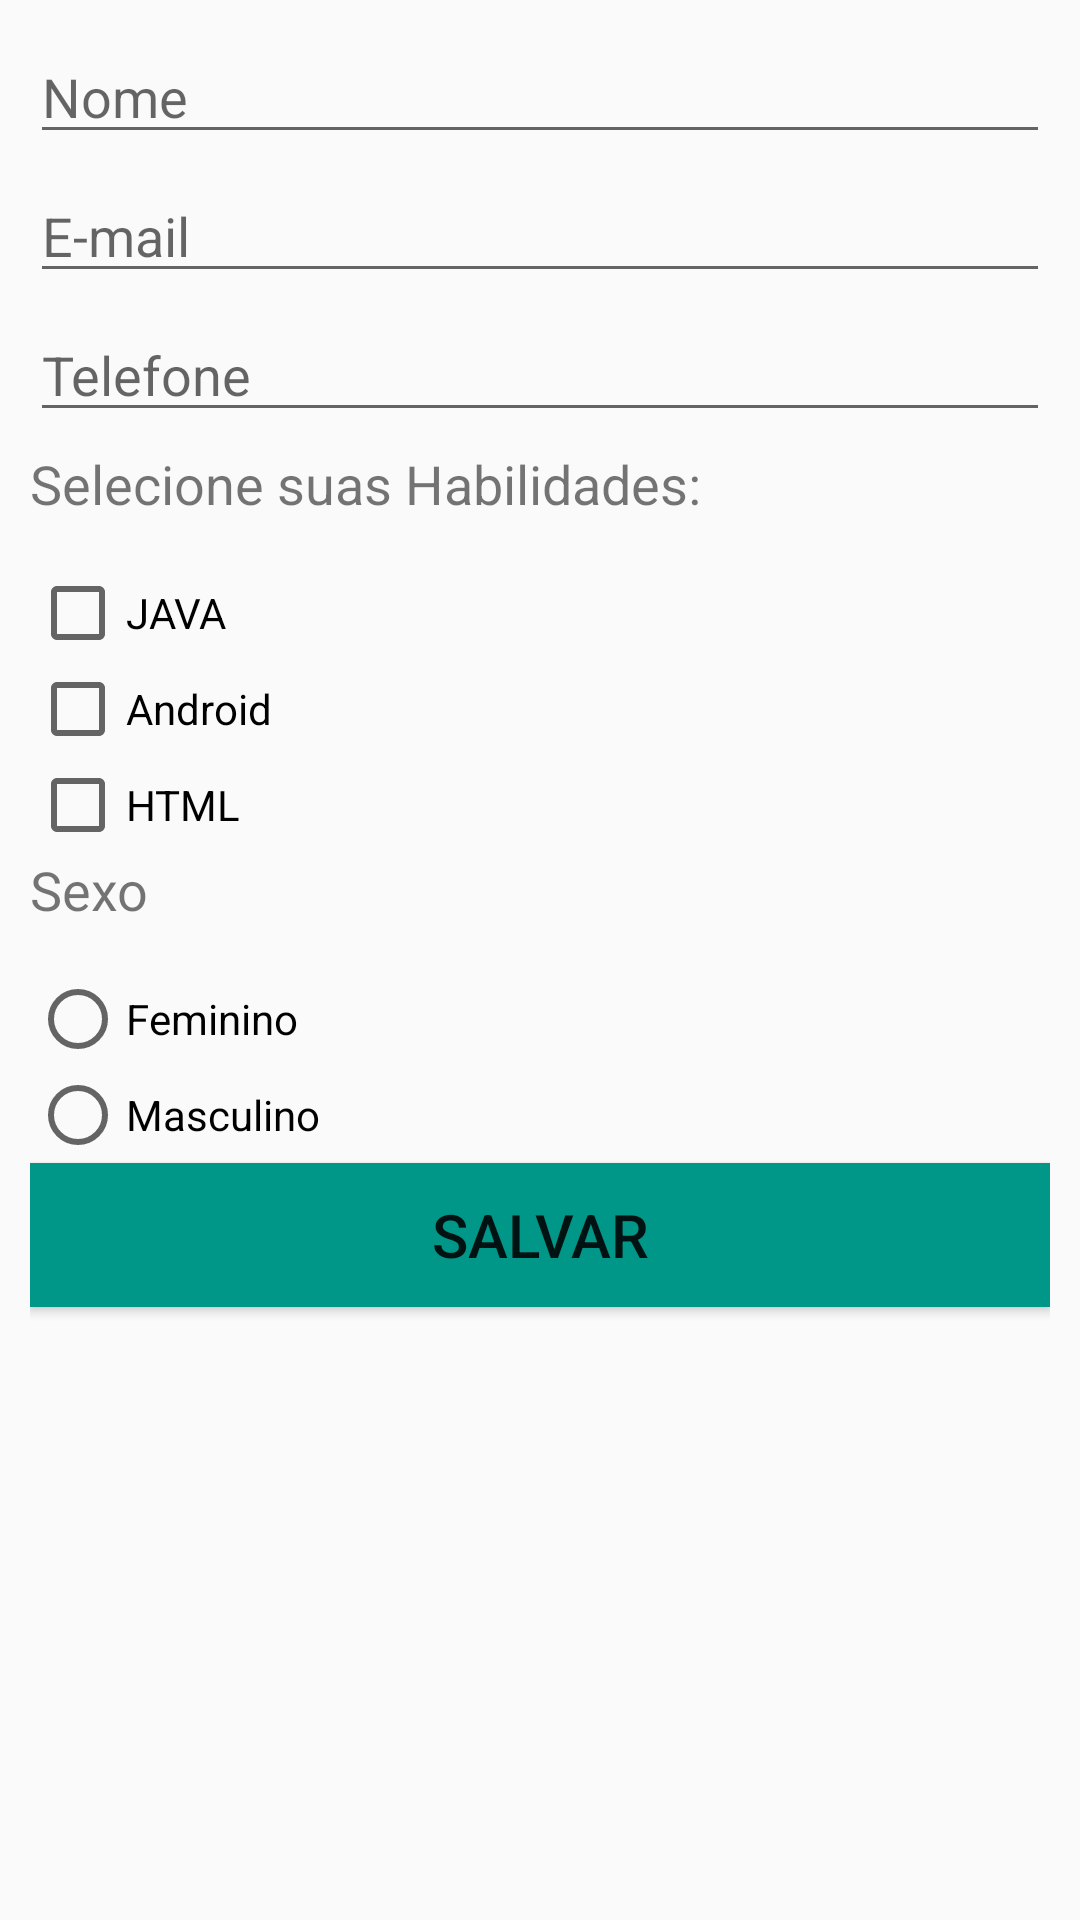

Reconstruct the res/layout file that produces this screen, plus the resources it refers to.
<!-- AndroidManifest.xml: application theme AppTheme -->
<!-- res/layout/activity_contato.xml -->
<?xml version="1.0" encoding="utf-8"?>
<ScrollView  android:layout_width="match_parent"
    android:layout_height="match_parent"
    xmlns:android="http://schemas.android.com/apk/res/android">

<LinearLayout
    android:layout_width="match_parent"
    android:layout_height="match_parent"
    android:layout_margin="10dp"
    android:orientation="vertical">

    <EditText
        android:id="@+id/et_nome"
        android:layout_width="match_parent"
        android:layout_height="wrap_content"
        android:layout_marginBottom="5dp"
        android:hint="@string/nome"
        android:textSize="18sp" />

    <EditText
        android:id="@+id/et_email"
        android:layout_width="match_parent"
        android:layout_height="wrap_content"
        android:layout_marginBottom="5dp"
        android:hint="@string/email"
        android:textSize="18dp" />

    <EditText
        android:id="@+id/et_telefone"
        android:layout_width="match_parent"
        android:layout_height="wrap_content"
        android:layout_marginBottom="5dp"
        android:hint="@string/telefone"
        android:inputType="number"
        android:textSize="18sp" />

    <include layout="@layout/include_habilidades"/>

    <include layout="@layout/include_sexo"/>

    <Button style="@style/estiloBotao"
        android:onClick="onClickValidar"
            android:text="Salvar" />


</LinearLayout>

    </ScrollView>
<!-- res/layout/include_habilidades.xml (included above) -->
<LinearLayout
    xmlns:android="http://schemas.android.com/apk/res/android"
    android:layout_width="match_parent"
    android:layout_height="wrap_content"
    android:layout_margin="@dimen/activity_vertical_margin"
    android:orientation="vertical">

    <TextView
        android:text="@string/selecione_habilidades"
        android:layout_width="match_parent"
        android:layout_height="wrap_content"
        android:textSize="18dp"
        android:layout_marginBottom="15dp"
        />

    <CheckBox
        android:text="JAVA"
        android:id="@+id/hb_java"
        android:layout_width="wrap_content"
        android:layout_height="match_parent" />

    <CheckBox
        android:text="Android"
        android:id="@+id/hb_Android"
        android:layout_width="wrap_content"
        android:layout_height="match_parent" />

    <CheckBox
        android:text="HTML"
        android:id="@+id/hb_html"
        android:layout_width="wrap_content"
        android:layout_height="match_parent" />


    </LinearLayout>
<!-- res/layout/include_sexo.xml (included above) -->
<?xml version="1.0" encoding="utf-8"?>
<LinearLayout xmlns:android="http://schemas.android.com/apk/res/android"
    android:orientation="vertical"
    android:layout_margin="@dimen/activity_vertical_margin"
    android:layout_width="match_parent"
    android:layout_height="match_parent">

    <TextView
        android:text="@string/sexo"
        android:layout_width="match_parent"
        android:layout_height="wrap_content"
        android:textSize="18dp"
        android:layout_marginBottom="15dp"
        />

    <RadioGroup
        android:layout_width="match_parent"
        android:layout_height="match_parent">

        <RadioButton
            android:id="@+id/rb_F"
            android:text="Feminino"
            android:layout_width="match_parent"
            android:layout_height="wrap_content" />

        <RadioButton
            android:id="@+id/rb_M"
            android:text="Masculino"
            android:layout_width="match_parent"
            android:layout_height="wrap_content" />

    </RadioGroup>


</LinearLayout>
<!-- resources referenced by this layout -->
<resources>
  <string name="email">E-mail</string>
  <string name="nome">Nome</string>
  <string name="selecione_habilidades">Selecione suas Habilidades:</string>
  <string name="sexo">Sexo</string>
  <string name="telefone">Telefone</string>
  <style name="estiloBotao">
          <item name="android:textSize">20sp</item>
          <item name="android:background">@color/colorPrimary</item>
          <item name="android:layout_width">match_parent</item>
          <item name="android:layout_height">wrap_content</item>
          <item name="android:layout_marginBottom">15dp</item>
      </style>
  <style name="AppTheme" parent="Theme.AppCompat.Light.DarkActionBar">
          
          <item name="colorPrimary">@color/colorPrimary</item>
          <item name="colorPrimaryDark">@color/colorPrimaryDark</item>
          <item name="colorAccent">@color/colorAccent</item>
      </style>
  <color name="colorPrimary">#009688</color>
  <color name="colorPrimaryDark">#00796B</color>
  <color name="colorAccent">#4CAF50</color>
</resources>
